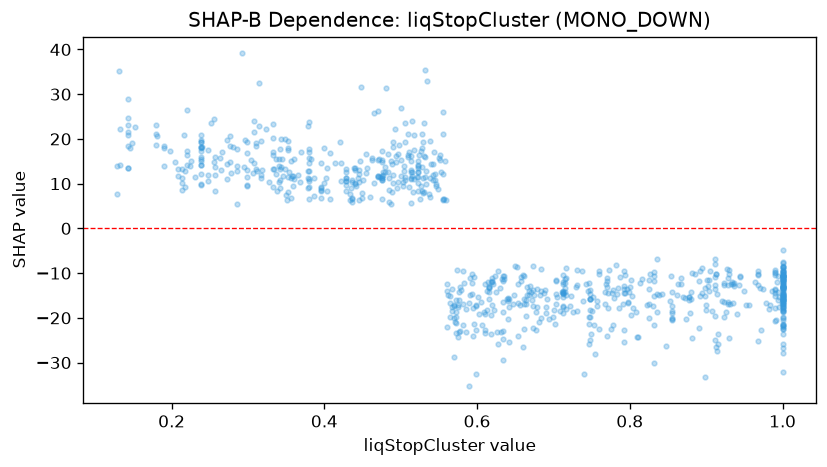

The table this chart was drawn from, first rows:
feature_value, shap_value
1.0, -22.51
0.352, 17.47
0.487, 14.95
0.428, 11.26
0.591, -11.17
0.77, -11.04
0.379, 12.72
0.717, -11.11
0.674, -14.94
0.494, 14.76
0.885, -10.3
0.513, 11.01
0.31, 13.18
0.342, 13.34
0.582, -21.55
0.47, 11.69
0.214, 8.541
0.791, -17.01
0.87, -15.45
0.872, -15.62
1.0, -9.709
0.66, -10.37
0.22, 16.33
0.855, -20.27
0.711, -14.27
0.913, -10.14
0.511, 17.13
0.422, 14.58
1.0, -26.73
1.0, -13.47
0.943, -12.74
0.299, 13
0.513, 11.17
0.855, -20.55
0.595, -24.06
1.0, -10.67
0.827, -10.25
1.0, -9.81
1.0, -16.07
0.653, -12.47
0.99, -17.87
0.533, 9.994
0.704, -16.87
0.238, 18.29
0.503, 9.425
0.9, -18.28
0.436, 5.87
0.577, -23.19
1.0, -21.62
0.748, -15.81
0.891, -22.27
1.0, -21.62
1.0, -18.38
0.556, 6.61
0.553, 12.6
0.209, 13.36
0.8, -13.12
0.634, -11.83
0.782, -8.223
1.0, -18.21
... 784 more rows
